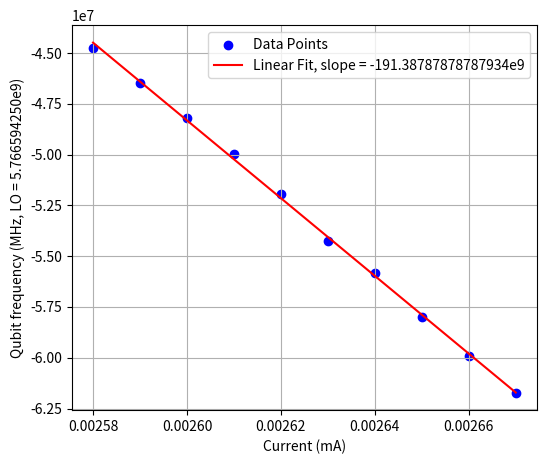

Python code for this plot:
import numpy as np
import matplotlib.pyplot as plt

# Define the first and second arrays
qubit_LO = 5.766594250e9
currents = np.array(
    [
        2.670e-3,
        2.660e-3,
        2.650e-3,
        2.640e-3,
        2.630e-3,
        2.620e-3,
        2.610e-3,
        2.600e-3,
        2.590e-3,
        2.580e-3,
    ]
)
qubit_IFs = np.array(
    [-61.72, -59.90, -58.00, -55.84, -54.24, -51.94, -49.96, -48.20, -46.48, -44.73]
)
qubit_fs = qubit_IFs * 1e6

# Perform linear fit using numpy.polyfit
slope, intercept = np.polyfit(currents, qubit_fs, 1)
fit_line = slope * currents + intercept

# Create a scatter plot
plt.figure(figsize=(6, 5))
plt.scatter(currents, qubit_fs, color="blue", marker="o", label="Data Points")
plt.plot(currents, fit_line, color="red", label=f"Linear Fit, slope = {slope/1e9}e9")

# Add labels and title
plt.ylabel("Qubit frequency (MHz, LO = 5.766594250e9)")
plt.xlabel("Current (mA)")
# plt.title("Scatter Plot of Two Arrays")
plt.legend()

# Display the plot
plt.grid()
plt.show()
